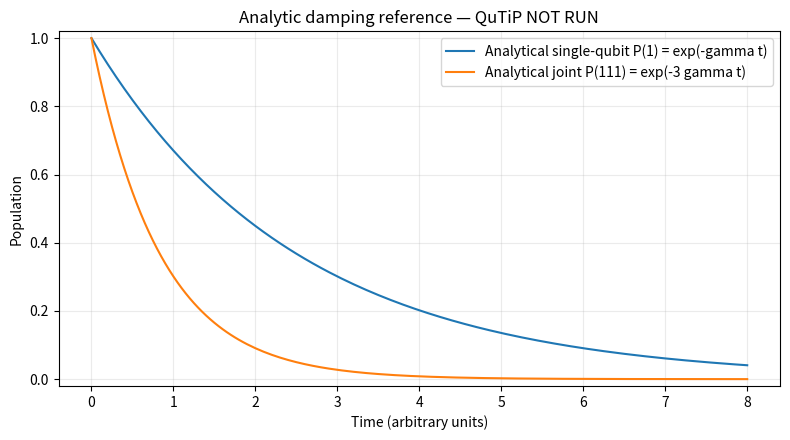

Here is the Python script that generated this plot:
#!/usr/bin/env python3
"""Analytical Lindblad reference ONLY; NOT a QuTiP simulation."""
import argparse
import math
from pathlib import Path


def main():
    parser=argparse.ArgumentParser()
    parser.add_argument('--figure',default='results/figures/analytic_population_decay_NOT_QUTIP.png')
    args=parser.parse_args()
    import matplotlib
    matplotlib.use('Agg')
    import matplotlib.pyplot as plt
    gamma=.4
    t=[i*.05 for i in range(161)]
    single=[math.exp(-gamma*x) for x in t]
    triple=[math.exp(-3*gamma*x) for x in t]
    fig,ax=plt.subplots(figsize=(8,4.5))
    ax.plot(t,single,label='Analytical single-qubit P(1) = exp(-gamma t)')
    ax.plot(t,triple,label='Analytical joint P(111) = exp(-3 gamma t)')
    ax.set(xlabel='Time (arbitrary units)',ylabel='Population',ylim=(-.02,1.02),
           title='Analytic damping reference — QuTiP NOT RUN')
    ax.grid(alpha=.25);ax.legend();fig.tight_layout()
    dest=Path(args.figure);dest.parent.mkdir(parents=True,exist_ok=True)
    fig.savefig(dest,dpi=160);plt.close(fig)
    print(f'ANALYTIC ONLY figure: {dest} | gamma={gamma}')

if __name__=='__main__':main()
